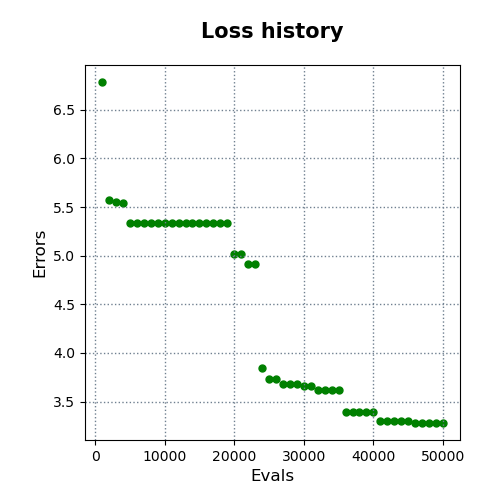

The table this chart was drawn from, first rows:
evals, errors
1000, 6.786
2000, 5.578
3000, 5.557
4000, 5.543
5000, 5.332
6000, 5.332
7000, 5.332
8000, 5.332
9000, 5.332
10000, 5.332
11000, 5.332
12000, 5.332
13000, 5.332
14000, 5.332
15000, 5.332
16000, 5.332
17000, 5.332
18000, 5.332
19000, 5.332
20000, 5.016
21000, 5.016
22000, 4.914
23000, 4.914
24000, 3.848
25000, 3.727
26000, 3.727
27000, 3.677
28000, 3.677
29000, 3.677
30000, 3.657
31000, 3.657
32000, 3.619
33000, 3.619
34000, 3.619
35000, 3.619
36000, 3.39
37000, 3.39
38000, 3.39
39000, 3.39
40000, 3.39
41000, 3.299
42000, 3.299
43000, 3.299
44000, 3.299
45000, 3.299
46000, 3.28
47000, 3.28
48000, 3.28
49000, 3.28
50000, 3.28
